Labelled photos from "EGG-DATASET", an image-classification folder in absubhanomeez654/EGG-DATASET. The possible labels are: duck eggs, fowl eggs, hen eggs, pigeon eggs, quail eggs, turkey eggs.

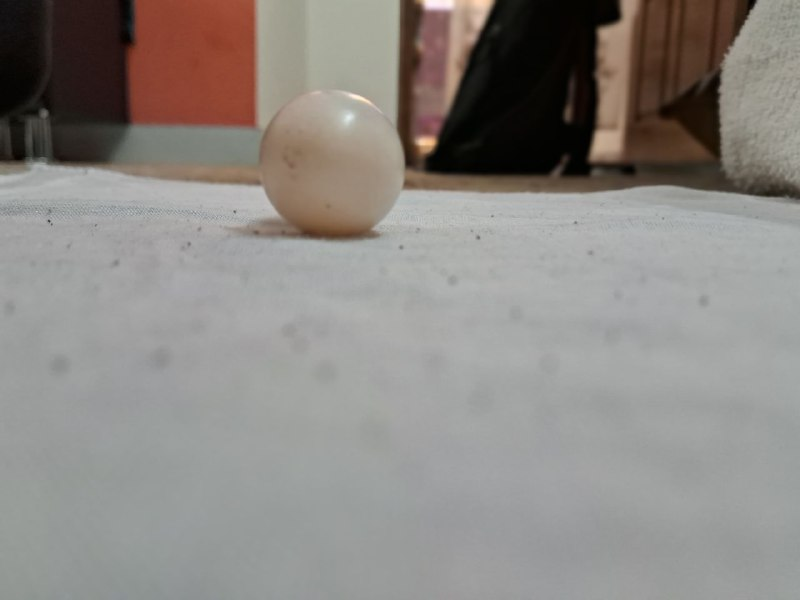
Label: pigeon eggs

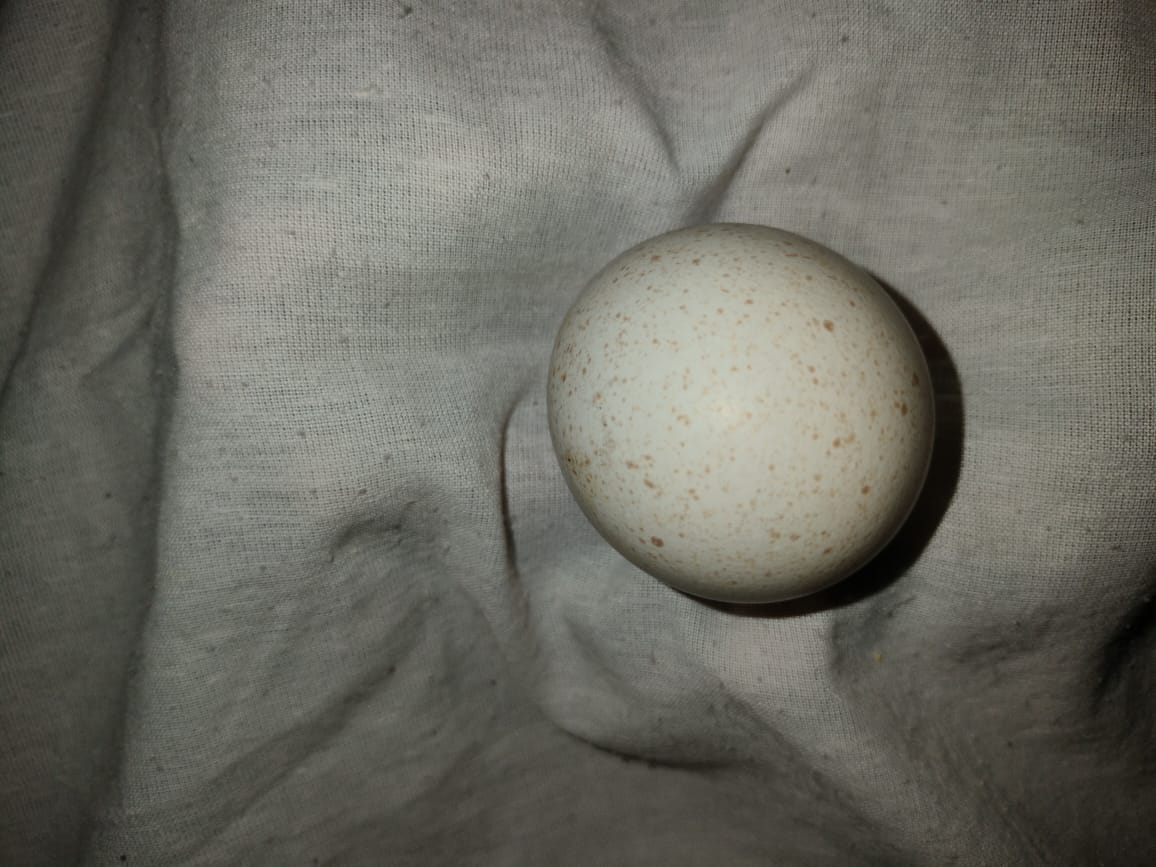
Label: turkey eggs

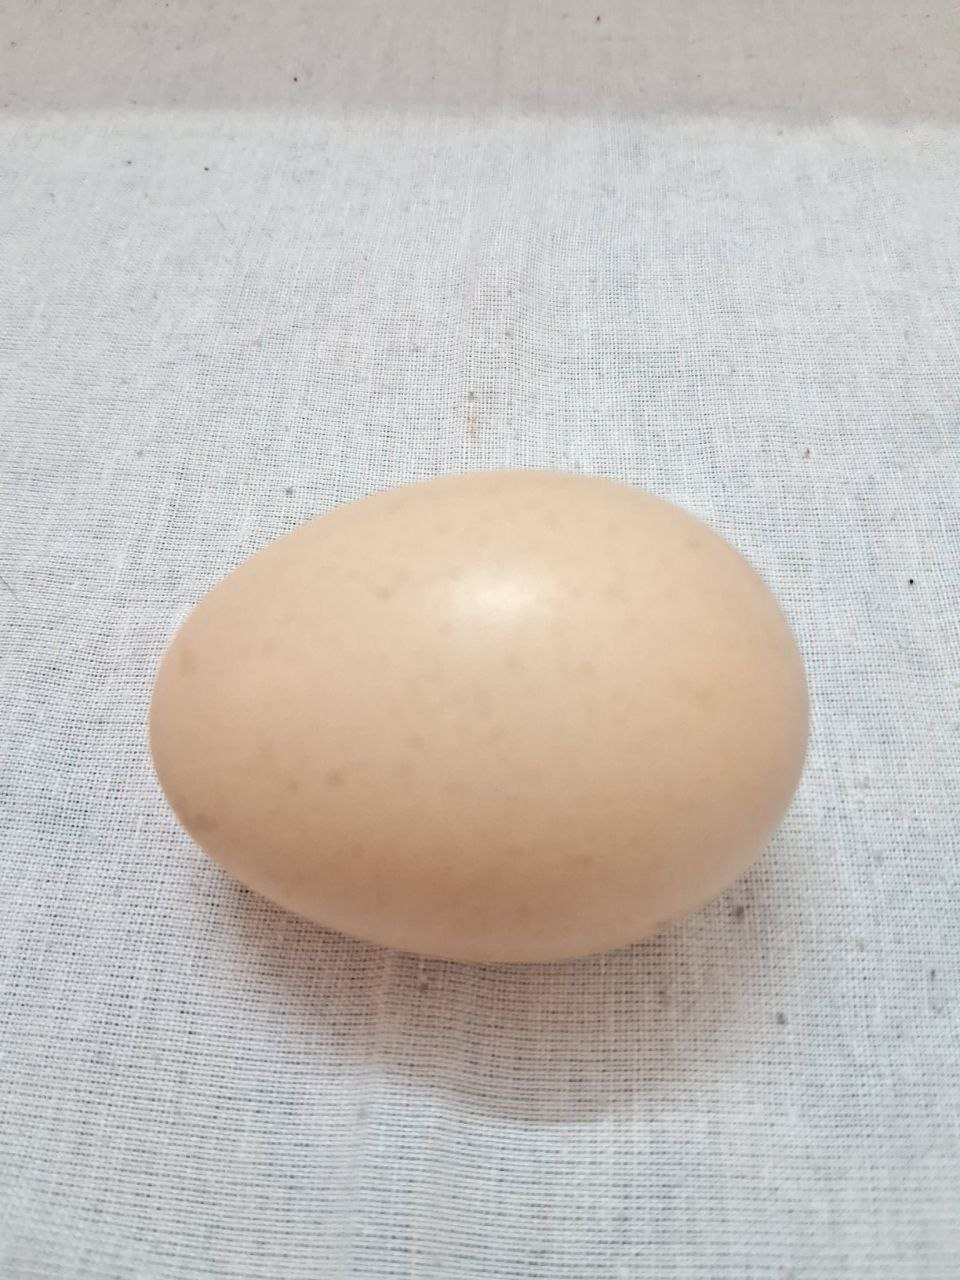
Label: fowl eggs

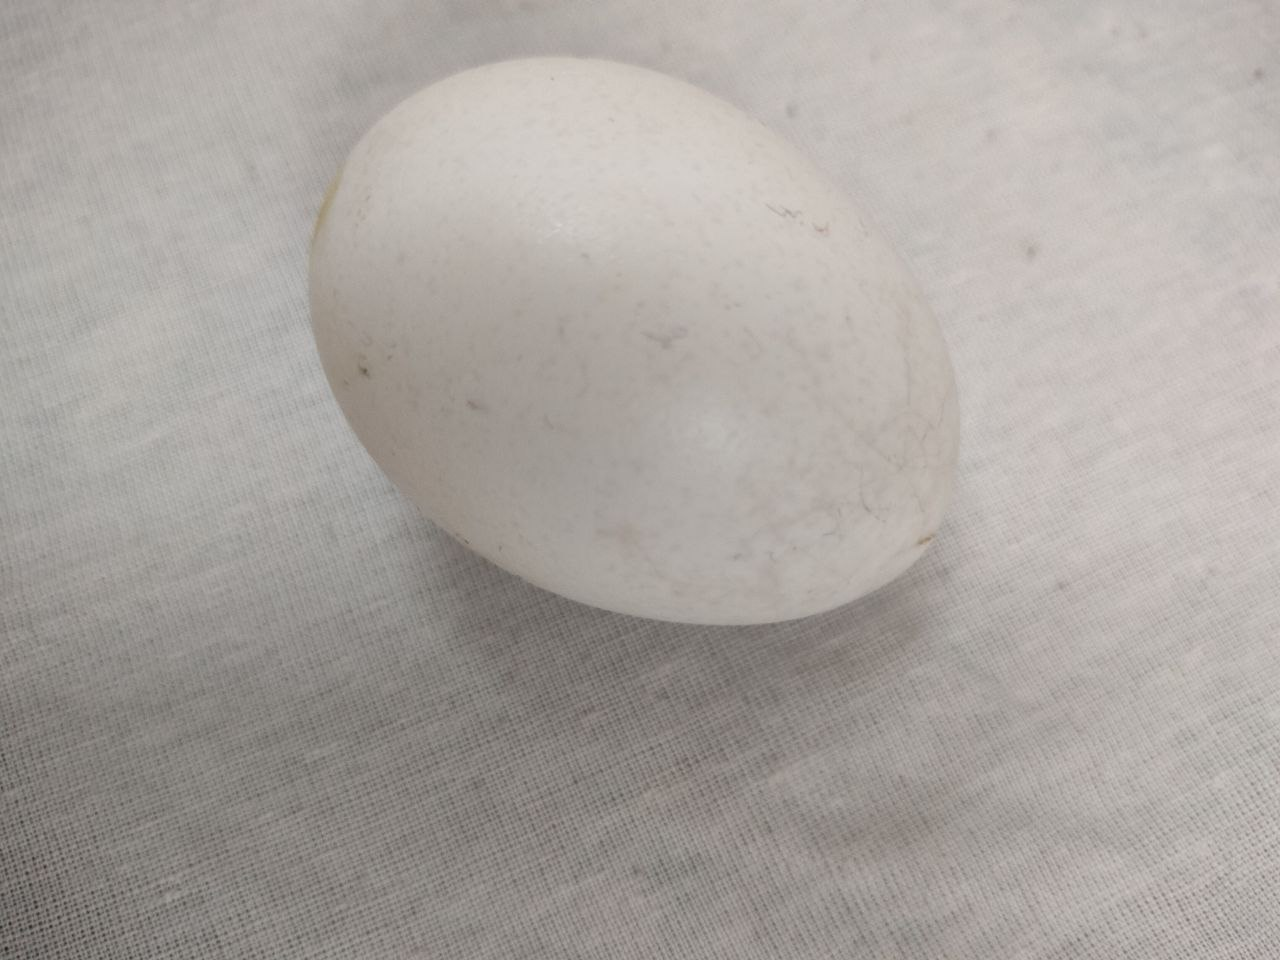
Label: hen eggs

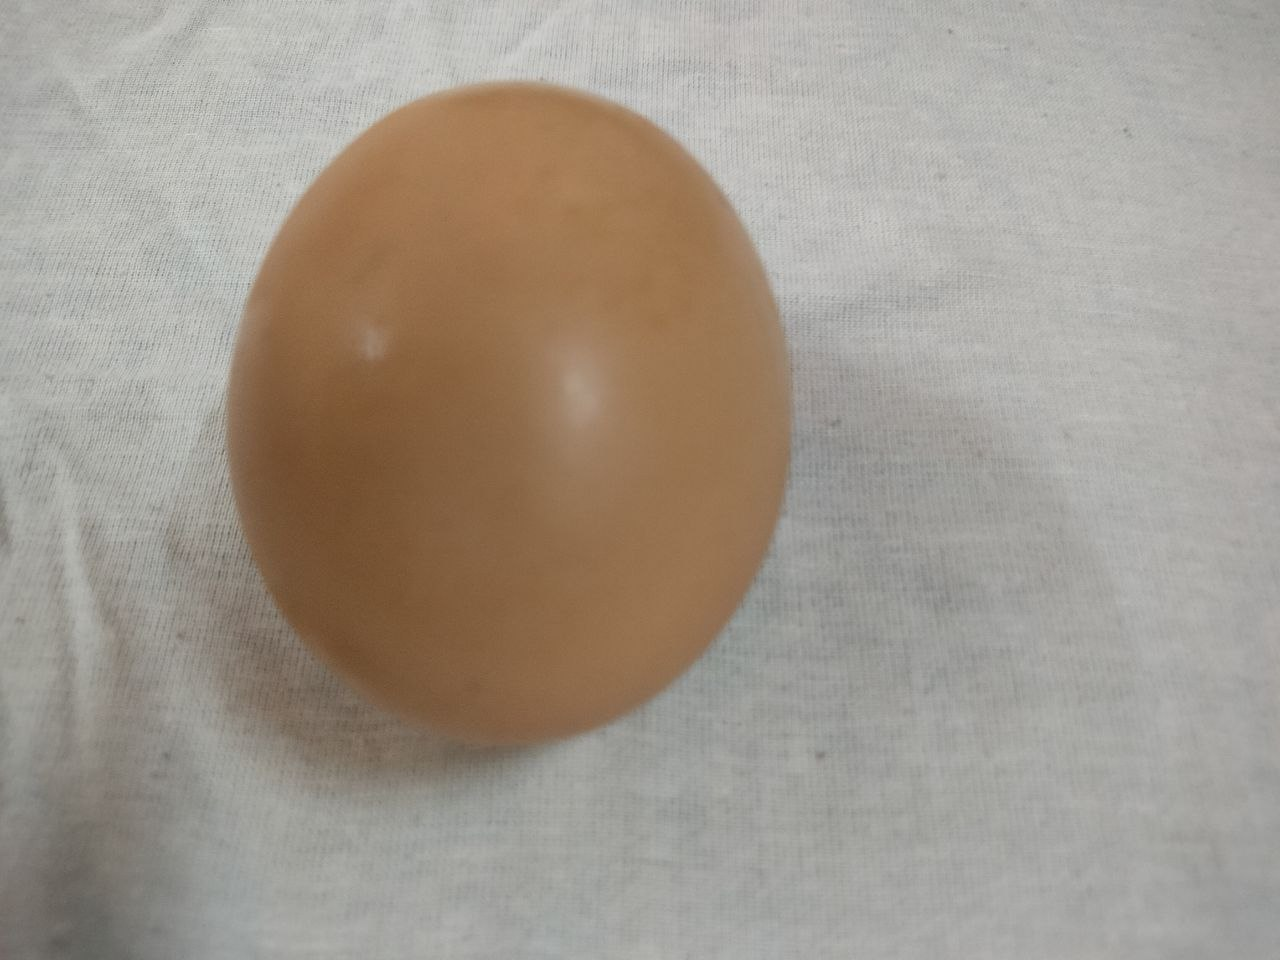
Label: duck eggs

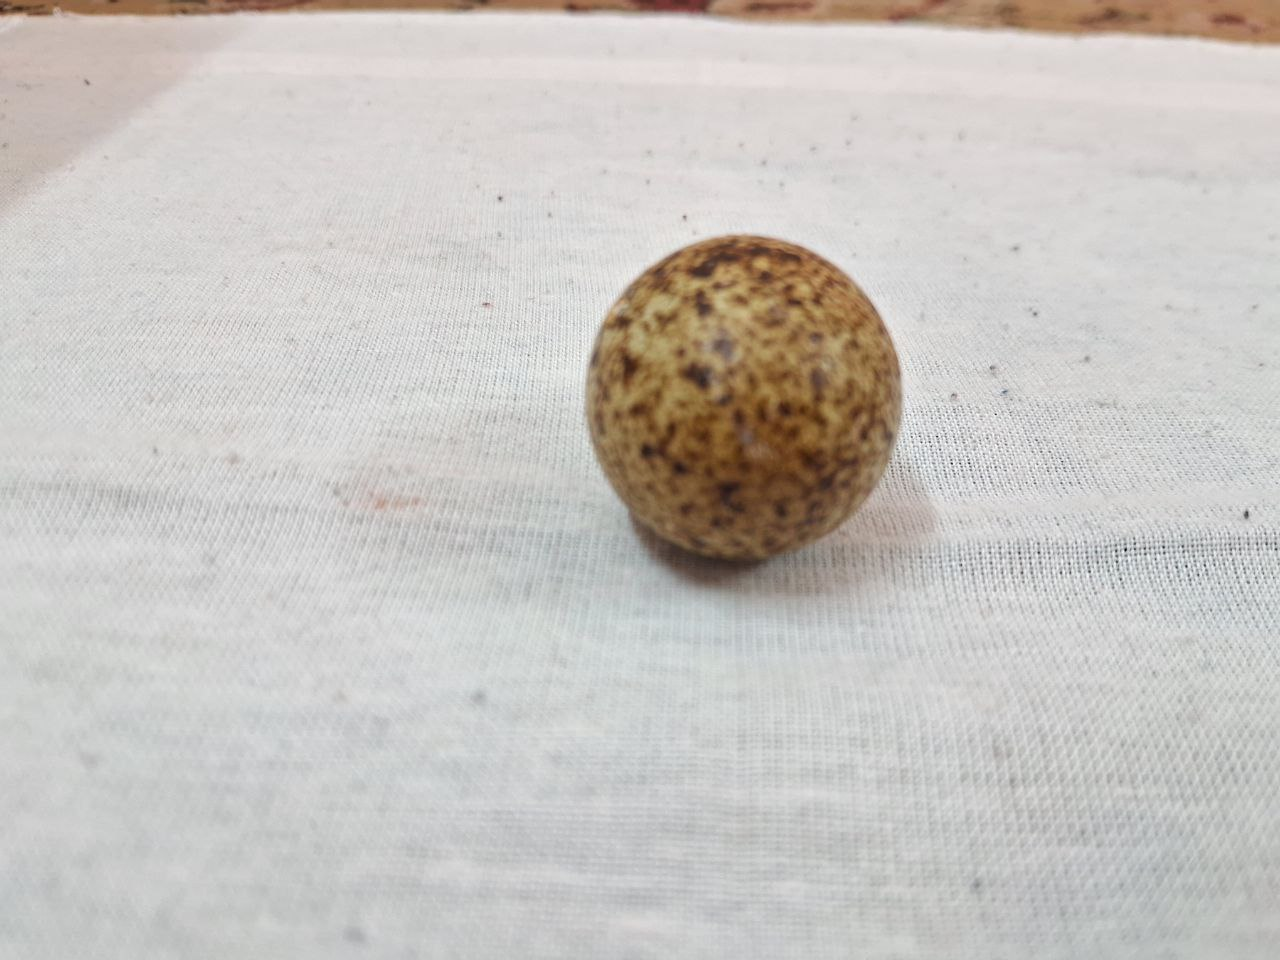
Label: quail eggs
